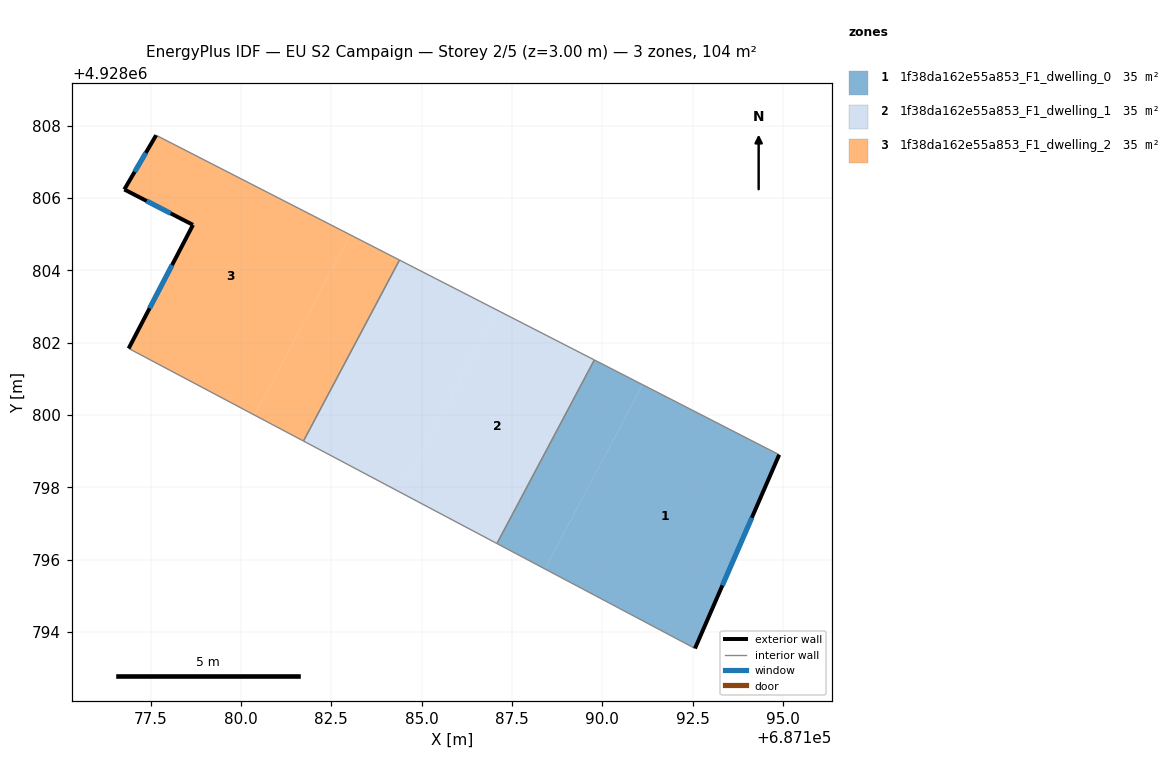
=== STOREY PLAN SPEC (per zone: floor XY polygon, exterior-wall plan segments, windows/doors) ===
zone 1: 1f38da162e55a853_F1_dwelling_0  (34.6 m²)
  floor: (687192.56, 4928793.54) (687194.89, 4928798.90) (687191.11, 4928800.84) (687188.41, 4928795.74)
  floor: (687188.41, 4928795.74) (687191.11, 4928800.84) (687189.78, 4928801.52) (687187.08, 4928796.44)
  exterior wall: (687194.89, 4928798.90) – (687192.56, 4928793.54)  [5.8 m]
    window: (687194.14, 4928797.16) – (687193.32, 4928795.28)  [2.1 m²]
  interior walls: 3
zone 2: 1f38da162e55a853_F1_dwelling_1  (34.6 m²)
  floor: (687187.08, 4928796.44) (687189.78, 4928801.52) (687187.09, 4928802.90) (687184.42, 4928797.86)
  floor: (687184.42, 4928797.86) (687187.09, 4928802.90) (687184.39, 4928804.29) (687181.73, 4928799.28)
  interior walls: 4
zone 3: 1f38da162e55a853_F1_dwelling_2  (34.6 m²)
  floor: (687180.38, 4928799.99) (687183.03, 4928804.98) (687177.65, 4928807.74) (687176.77, 4928806.24) (687178.67, 4928805.26) (687176.89, 4928801.84)
  floor: (687181.73, 4928799.28) (687184.39, 4928804.29) (687183.03, 4928804.98) (687180.38, 4928799.99)
  exterior wall: (687176.89, 4928801.84) – (687178.67, 4928805.26)  [3.9 m]
    window: (687177.47, 4928802.95) – (687178.09, 4928804.15)  [1.4 m²]
  exterior wall: (687178.67, 4928805.26) – (687176.77, 4928806.24)  [2.1 m]
    window: (687178.06, 4928805.58) – (687177.39, 4928805.92)  [0.8 m²]
  exterior wall: (687176.77, 4928806.24) – (687177.65, 4928807.74)  [1.7 m]
    window: (687177.06, 4928806.73) – (687177.37, 4928807.25)  [0.6 m²]
  interior walls: 3

=== DERIVED (storey summary) ===
Building: EU S2 Campaign
Storey: 2 of 5  (floor level z = 3.00 m)
Storey gross floor area: 103.8 m²
Zones on this storey: 3
  - 1f38da162e55a853_F1_dwelling_0: floor 34.6 m²; exterior wall 5.8 m (17.5 m²); 1 window(s) 2.1 m²; WWR 12.2%
  - 1f38da162e55a853_F1_dwelling_1: floor 34.6 m²
  - 1f38da162e55a853_F1_dwelling_2: floor 34.6 m²; exterior wall 7.7 m (23.2 m²); 3 window(s) 2.8 m²; WWR 12.2%
Zone adjacency (shared interzone walls):
  - 1f38da162e55a853_F1_dwelling_0 ↔ 1f38da162e55a853_F1_dwelling_1
  - 1f38da162e55a853_F1_dwelling_1 ↔ 1f38da162e55a853_F1_dwelling_2